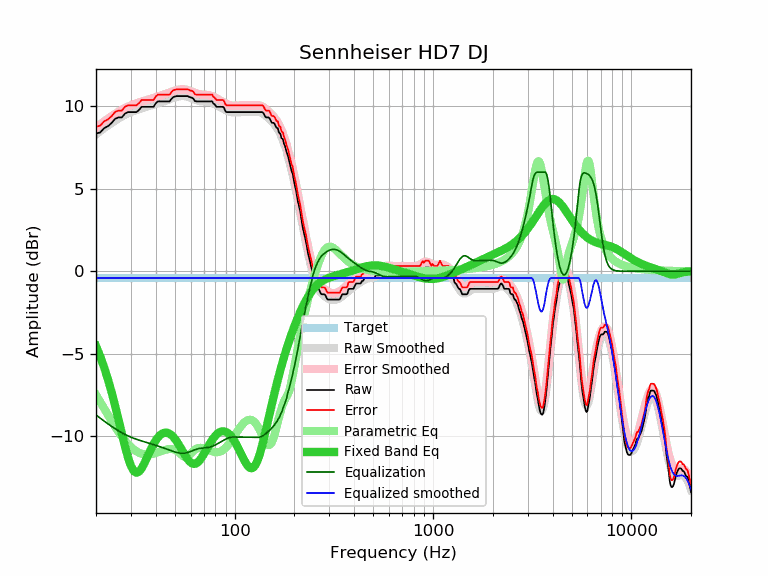

Values plotted in this chart, from the file beside it:
frequency, raw, error, smoothed, error_smoothed, equalization, parametric_eq, equalized_raw, equalized_smoothed, target
20, 8.34, 8.75, 8.29, 8.70, -8.70, -4.53, -0.36, -0.41, -0.41
21, 8.41, 8.82, 8.48, 8.89, -8.89, -5.15, -0.49, -0.41, -0.41
22, 8.67, 9.08, 8.66, 9.08, -9.08, -5.83, -0.41, -0.41, -0.41
23, 8.79, 9.20, 8.83, 9.24, -9.24, -6.57, -0.46, -0.41, -0.41
24, 8.99, 9.40, 8.98, 9.40, -9.40, -7.35, -0.41, -0.41, -0.41
25, 9.24, 9.65, 9.13, 9.54, -9.54, -8.17, -0.30, -0.41, -0.41
26, 9.32, 9.73, 9.26, 9.67, -9.67, -9.01, -0.35, -0.41, -0.41
27, 9.32, 9.73, 9.37, 9.78, -9.78, -9.83, -0.47, -0.41, -0.41
28, 9.55, 9.96, 9.47, 9.88, -9.88, -10.61, -0.34, -0.41, -0.41
29, 9.64, 10.05, 9.56, 9.97, -9.97, -11.28, -0.33, -0.41, -0.41
30, 9.64, 10.05, 9.63, 10.05, -10.05, -11.79, -0.41, -0.41, -0.41
31, 9.64, 10.05, 9.70, 10.11, -10.11, -12.10, -0.48, -0.41, -0.41
32, 9.64, 10.05, 9.76, 10.17, -10.17, -12.20, -0.54, -0.41, -0.41
33, 9.78, 10.19, 9.82, 10.23, -10.23, -12.13, -0.45, -0.41, -0.41
34, 9.96, 10.37, 9.86, 10.28, -10.28, -11.92, -0.32, -0.41, -0.41
35, 9.96, 10.37, 9.91, 10.32, -10.32, -11.64, -0.37, -0.41, -0.41
36, 9.96, 10.37, 9.96, 10.37, -10.37, -11.33, -0.41, -0.41, -0.41
37, 9.96, 10.37, 10.00, 10.41, -10.41, -11.01, -0.46, -0.41, -0.41
38, 9.96, 10.37, 10.04, 10.45, -10.45, -10.72, -0.50, -0.41, -0.41
39, 9.96, 10.37, 10.08, 10.50, -10.50, -10.46, -0.54, -0.41, -0.41
40, 10.17, 10.58, 10.13, 10.54, -10.54, -10.24, -0.37, -0.41, -0.41
41, 10.29, 10.70, 10.17, 10.58, -10.58, -10.06, -0.29, -0.41, -0.41
42, 10.29, 10.70, 10.21, 10.62, -10.62, -9.93, -0.34, -0.41, -0.41
43, 10.29, 10.70, 10.25, 10.66, -10.66, -9.84, -0.38, -0.41, -0.41
44, 10.29, 10.70, 10.29, 10.71, -10.71, -9.78, -0.42, -0.41, -0.41
45, 10.29, 10.70, 10.34, 10.75, -10.75, -9.77, -0.46, -0.41, -0.41
46, 10.29, 10.70, 10.38, 10.79, -10.79, -9.79, -0.50, -0.41, -0.41
47, 10.29, 10.70, 10.42, 10.83, -10.83, -9.84, -0.54, -0.41, -0.41
48, 10.44, 10.85, 10.46, 10.87, -10.87, -9.92, -0.43, -0.41, -0.41
49, 10.55, 10.96, 10.49, 10.91, -10.91, -10.02, -0.36, -0.41, -0.41
50, 10.58, 10.99, 10.53, 10.94, -10.94, -10.15, -0.36, -0.41, -0.41
51, 10.61, 11.02, 10.56, 10.97, -10.97, -10.29, -0.36, -0.41, -0.41
52, 10.61, 11.02, 10.58, 10.99, -10.99, -10.45, -0.39, -0.41, -0.41
53, 10.61, 11.02, 10.60, 11.01, -11.01, -10.61, -0.40, -0.41, -0.41
54, 10.61, 11.02, 10.60, 11.02, -11.02, -10.78, -0.41, -0.41, -0.41
55, 10.61, 11.02, 10.61, 11.02, -11.02, -10.95, -0.41, -0.41, -0.41
56, 10.61, 11.02, 10.60, 11.01, -11.01, -11.11, -0.40, -0.41, -0.41
57, 10.61, 11.02, 10.58, 10.99, -10.99, -11.25, -0.39, -0.41, -0.41
58, 10.61, 11.02, 10.56, 10.97, -10.97, -11.38, -0.37, -0.41, -0.41
59, 10.56, 10.97, 10.53, 10.94, -10.94, -11.49, -0.39, -0.41, -0.41
60, 10.53, 10.94, 10.50, 10.91, -10.91, -11.58, -0.39, -0.41, -0.41
61, 10.51, 10.92, 10.46, 10.88, -10.88, -11.63, -0.37, -0.41, -0.41
62, 10.45, 10.86, 10.43, 10.84, -10.84, -11.66, -0.40, -0.41, -0.41
63, 10.31, 10.72, 10.40, 10.81, -10.81, -11.66, -0.50, -0.41, -0.41
64, 10.29, 10.70, 10.37, 10.78, -10.78, -11.63, -0.49, -0.41, -0.41
65, 10.29, 10.70, 10.34, 10.76, -10.76, -11.58, -0.47, -0.41, -0.41
66, 10.29, 10.70, 10.32, 10.74, -10.74, -11.50, -0.45, -0.41, -0.41
67, 10.29, 10.70, 10.31, 10.72, -10.72, -11.41, -0.43, -0.41, -0.41
68, 10.29, 10.70, 10.30, 10.71, -10.71, -11.30, -0.42, -0.41, -0.41
69, 10.29, 10.70, 10.29, 10.70, -10.70, -11.18, -0.42, -0.41, -0.41
70, 10.29, 10.70, 10.29, 10.70, -10.70, -11.06, -0.41, -0.41, -0.41
71, 10.29, 10.70, 10.28, 10.69, -10.69, -10.93, -0.41, -0.41, -0.41
72, 10.29, 10.70, 10.28, 10.69, -10.69, -10.80, -0.40, -0.41, -0.41
73, 10.29, 10.70, 10.27, 10.68, -10.68, -10.67, -0.39, -0.41, -0.41
74, 10.29, 10.70, 10.25, 10.67, -10.67, -10.55, -0.38, -0.41, -0.41
75, 10.29, 10.70, 10.24, 10.65, -10.65, -10.43, -0.36, -0.41, -0.41
76, 10.29, 10.70, 10.22, 10.63, -10.63, -10.32, -0.34, -0.41, -0.41
77, 10.29, 10.70, 10.19, 10.60, -10.60, -10.21, -0.32, -0.41, -0.41
78, 10.16, 10.57, 10.16, 10.58, -10.58, -10.12, -0.42, -0.41, -0.41
79, 10.13, 10.54, 10.13, 10.54, -10.54, -10.03, -0.42, -0.41, -0.41
... 553 more rows
